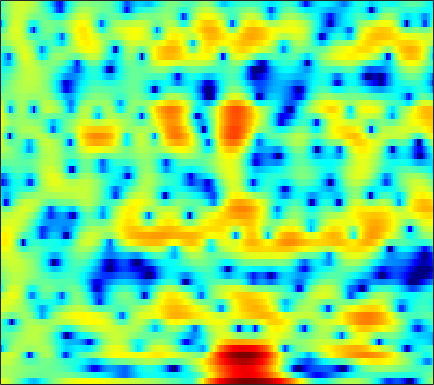

The table this chart was drawn from, first rows:
4.1797, 3.851, 3.3567, 2.7724, 2.2712, 1.5293, 0.67277, -0.043486, -1.1138, -2.2904, -3.5885, -4.6303, -5.9892, -7.2106, -7.8912, -8.2833, -7.9213, -7.3007, -6.1865, -4.9796, -3.8194, -2.987, -1.9364, -1.0045
1.691, 1.646, 1.549, 1.409, 1.278, 1.077, 0.8533, 0.6748, 0.4276, 0.1831, -0.05065, -0.2143, -0.4109, -0.5775, -0.6809, -0.7851, -0.8567, -0.8867, -0.9009, -0.8859, -0.8481, -0.8097, -0.7501, -0.6915
1.527, 1.567, 1.567, 1.513, 1.443, 1.307, 1.142, 1.002, 0.7986, 0.5859, 0.3725, 0.2257, 0.0335, -0.1332, -0.2411, -0.3605, -0.4557, -0.5158, -0.5834, -0.6454, -0.7045, -0.7575, -0.845, -0.9529
2.747, 2.783, 2.746, 2.617, 2.456, 2.15, 1.73, 1.352, 0.7487, 0.06147, -0.6582, -1.172, -1.743, -2.088, -2.164, -2.02, -1.693, -1.395, -1.012, -0.7041, -0.5121, -0.4567, -0.5069, -0.6819
2.344, 2.594, 2.933, 3.187, 3.295, 3.247, 2.936, 2.491, 1.546, 0.1014, -2.049, -4.386, -9.275, -17.23, -13.1, -6.713, -3.163, -1.426, 0.1192, 1.044, 1.504, 1.569, 1.326, 0.7084
-10.45, -6.807, -3.607, -1.496, -0.3613, 0.7018, 1.356, 1.624, 1.75, 1.66, 1.419, 1.207, 0.9541, 0.8348, 0.8782, 1.095, 1.383, 1.598, 1.802, 1.842, 1.686, 1.426, 0.8774, 0.1037
-4.431, -3.794, -2.793, -1.784, -1.089, -0.2756, 0.3891, 0.8023, 1.244, 1.578, 1.813, 1.941, 2.069, 2.147, 2.172, 2.158, 2.087, 1.978, 1.755, 1.426, 0.9609, 0.5153, -0.2115, -1.093
-2.146, -1.956, -1.651, -1.28, -0.9805, -0.5435, -0.0784, 0.2758, 0.7461, 1.185, 1.576, 1.829, 2.111, 2.312, 2.407, 2.454, 2.394, 2.272, 2.026, 1.646, 1.134, 0.645, -0.1736, -1.188
-2.721, -2.88, -3.182, -3.488, -3.596, -3.439, -2.889, -2.255, -1.29, -0.3207, 0.5428, 1.086, 1.663, 2.066, 2.263, 2.415, 2.458, 2.42, 2.284, 2.063, 1.766, 1.496, 1.058, 0.5096
-2.395, -3.224, -5.155, -8.542, -13.2, -35.64, -12.31, -7.631, -3.993, -1.73, -0.2232, 0.541, 1.19, 1.492, 1.536, 1.417, 1.158, 0.9152, 0.6643, 0.501, 0.5231, 0.6449, 0.8896, 1.166
1.644, 1.221, 0.519, -0.2536, -0.7337, -1.036, -0.8396, -0.4613, 0.1613, 0.7103, 1.043, 1.113, 0.9197, 0.3834, -0.2787, -1.583, -3.414, -5.193, -7.903, -9.557, -8.06, -6.017, -3.581, -1.678
3.753, 3.565, 3.29, 3.015, 2.814, 2.552, 2.298, 2.111, 1.817, 1.457, 0.9759, 0.5216, -0.2503, -1.209, -2.083, -3.5, -5.224, -6.728, -8.722, -9.7, -8.861, -7.557, -5.8, -4.349
4.022, 3.988, 3.959, 3.902, 3.814, 3.616, 3.281, 2.935, 2.326, 1.549, 0.6022, -0.197, -1.326, -2.401, -3.101, -3.8, -4.262, -4.467, -4.554, -4.53, -4.407, -4.316, -4.271, -4.424
1.647, 2.389, 3.334, 4.059, 4.41, 4.609, 4.478, 4.16, 3.399, 2.208, 0.5238, -1.155, -4.086, -8.045, -10.94, -10.47, -7.244, -5.299, -3.499, -2.352, -1.752, -1.593, -1.721, -2.307
-4.747, -1.962, 0.5169, 2.123, 2.923, 3.55, 3.755, 3.641, 3.164, 2.302, 1.047, -0.1557, -2.024, -3.927, -4.902, -4.959, -3.961, -3.007, -1.88, -1.072, -0.5676, -0.3764, -0.3612, -0.566
-1.584, -0.8208, 0.2009, 1.083, 1.611, 2.112, 2.37, 2.411, 2.278, 1.956, 1.479, 1.061, 0.4709, -0.07822, -0.4195, -0.738, -0.8959, -0.9477, -0.9754, -1.006, -1.058, -1.125, -1.26, -1.427
-0.2526, 0.2635, 0.8982, 1.446, 1.783, 2.118, 2.319, 2.385, 2.354, 2.206, 1.96, 1.72, 1.353, 0.9479, 0.6286, 0.1841, -0.265, -0.6176, -1.1, -1.587, -2.098, -2.476, -2.938, -3.327
0.552, 1.105, 1.716, 2.192, 2.462, 2.714, 2.841, 2.866, 2.801, 2.642, 2.396, 2.162, 1.778, 1.325, 0.9366, 0.3455, -0.3392, -0.9179, -1.792, -2.797, -3.938, -4.88, -6.172, -7.367
1.52, 2.038, 2.567, 2.926, 3.096, 3.198, 3.174, 3.083, 2.887, 2.621, 2.294, 2.018, 1.603, 1.123, 0.7137, 0.08609, -0.6722, -1.337, -2.41, -3.751, -5.461, -7.085, -9.999, -14.51
2.717, 3.117, 3.455, 3.578, 3.534, 3.308, 2.93, 2.567, 2.035, 1.495, 1.007, 0.6933, 0.3462, 0.02934, -0.2195, -0.6056, -1.101, -1.575, -2.351, -3.297, -4.426, -5.403, -6.808, -8.137
4.352, 4.627, 4.737, 4.534, 4.163, 3.374, 2.232, 1.165, -0.4644, -2.044, -3.063, -3.248, -2.908, -2.352, -2.015, -1.779, -1.778, -1.913, -2.226, -2.655, -3.143, -3.494, -3.942, -4.321
5.771, 6.013, 6.029, 5.656, 5.095, 3.916, 2.11, 0.2061, -3.471, -9.788, -24.11, -13.19, -7.263, -4.701, -3.737, -3.242, -3.305, -3.569, -4.008, -4.388, -4.579, -4.597, -4.526, -4.477
5.224, 5.587, 5.774, 5.625, 5.281, 4.507, 3.387, 2.345, 0.7728, -0.7779, -1.956, -2.488, -2.852, -3.245, -3.757, -4.874, -6.696, -8.605, -11.89, -14.42, -13.17, -11.31, -9.307, -8.056
3.672, 4.188, 4.615, 4.769, 4.719, 4.449, 3.981, 3.523, 2.801, 1.995, 1.129, 0.4312, -0.5917, -1.785, -2.867, -4.637, -6.921, -9.031, -12.17, -14.43, -13.93, -12.62, -11.06, -10.01
2.622, 3.077, 3.516, 3.78, 3.883, 3.905, 3.793, 3.625, 3.292, 2.831, 2.239, 1.7, 0.8318, -0.1997, -1.099, -2.466, -3.974, -5.145, -6.682, -8.03, -9.099, -9.661, -10.11, -10.32
1.95, 2.092, 2.284, 2.506, 2.691, 2.946, 3.174, 3.296, 3.366, 3.3, 3.076, 2.803, 2.272, 1.551, 0.8804, -0.1957, -1.473, -2.586, -4.293, -6.309, -8.723, -10.82, -13.55, -14.67
-0.151, -0.7103, -1.119, -0.9139, -0.392, 0.5597, 1.556, 2.224, 2.94, 3.431, 3.692, 3.738, 3.619, 3.277, 2.881, 2.153, 1.175, 0.2481, -1.27, -3.243, -5.785, -8.208, -11.93, -13.57
-5.883, -9.349, -16.77, -14, -8.907, -4.74, -2.076, -0.6458, 0.7633, 1.752, 2.417, 2.737, 2.972, 3.019, 2.941, 2.701, 2.3, 1.91, 1.25, 0.4801, -0.3508, -0.9429, -1.561, -1.841
-6.44, -7.806, -9.002, -8.748, -7.729, -5.957, -4.273, -3.205, -2.064, -1.212, -0.6186, -0.2772, 0.04786, 0.3138, 0.488, 0.7178, 0.9301, 1.07, 1.214, 1.311, 1.36, 1.387, 1.419, 1.492
-7.008, -7.585, -7.77, -7.364, -6.79, -5.878, -4.999, -4.429, -3.888, -3.634, -3.624, -3.736, -3.889, -3.817, -3.486, -2.679, -1.613, -0.7902, 0.2366, 1.105, 1.805, 2.228, 2.661, 2.97
-13.88, -15.59, -13.27, -10.01, -8.137, -6.338, -5.17, -4.668, -4.468, -4.854, -5.93, -7.376, -10.44, -14.7, -14.18, -8.92, -4.88, -2.681, -0.4696, 1.149, 2.345, 3.012, 3.658, 4.051
-10.53, -11.35, -10.08, -7.841, -6.361, -4.862, -3.889, -3.488, -3.359, -3.681, -4.493, -5.405, -6.883, -7.902, -7.525, -5.556, -3.119, -1.464, 0.3701, 1.81, 2.884, 3.483, 4.027, 4.303
-3.866, -3.905, -3.727, -3.351, -2.996, -2.553, -2.228, -2.069, -1.997, -2.064, -2.223, -2.337, -2.417, -2.274, -1.976, -1.327, -0.478, 0.2327, 1.151, 1.97, 2.627, 3.001, 3.3, 3.378
-1.379, -1.308, -1.242, -1.189, -1.165, -1.156, -1.192, -1.252, -1.371, -1.522, -1.65, -1.712, -1.688, -1.512, -1.274, -0.8037, -0.2099, 0.2716, 0.9187, 1.505, 1.982, 2.238, 2.428, 2.412
0.5089, 0.471, 0.3457, 0.161, -0.01951, -0.298, -0.6216, -0.9195, -1.382, -1.907, -2.459, -2.841, -3.166, -3.155, -2.864, -2.17, -1.258, -0.5528, 0.3319, 1.081, 1.647, 1.938, 2.155, 2.156
2.317, 1.964, 1.444, 0.9105, 0.5455, 0.08469, -0.395, -0.8177, -1.571, -2.659, -4.259, -5.867, -8.468, -9.975, -8.754, -5.71, -3.043, -1.468, 0.1177, 1.233, 1.967, 2.315, 2.528, 2.521
3.213, 2.159, 0.6089, -0.7689, -1.394, -1.553, -1.286, -1.086, -1.132, -1.739, -3.021, -4.53, -7.197, -8.935, -7.562, -4.34, -1.648, -0.1715, 1.248, 2.135, 2.621, 2.773, 2.751, 2.544
3.099, 0.9994, -3.144, -10.98, -24.68, -8.691, -3.723, -1.781, -0.2976, 0.396, 0.5951, 0.5777, 0.4706, 0.5474, 0.7759, 1.25, 1.771, 2.108, 2.324, 2.26, 1.88, 1.404, 0.6406, -0.169
3.856, 2.491, 0.5577, -1.119, -1.776, -1.653, -0.8344, -0.1244, 0.6894, 1.3, 1.679, 1.845, 1.972, 2.024, 2.019, 1.992, 1.86, 1.662, 1.165, 0.3116, -1.071, -2.582, -5.536, -9.925
4.388, 3.515, 2.412, 1.503, 1.01, 0.6682, 0.6065, 0.7039, 0.8952, 1.055, 1.16, 1.142, 1.049, 0.8666, 0.6926, 0.4851, 0.2807, 0.0558, -0.3366, -1.028, -2.118, -3.236, -5.171, -7.307
4.587, 3.468, 1.922, 0.5622, -0.1477, -0.4616, -0.1902, 0.1757, 0.6466, 0.8687, 0.7916, 0.4881, -0.1806, -1.043, -1.628, -2.064, -1.905, -1.481, -0.8486, -0.4161, -0.2752, -0.3488, -0.6138, -0.9392
4.409, 2.643, -0.6291, -5.738, -11.13, -8.7, -3.445, -1.145, 0.6526, 1.451, 1.36, 0.7625, -0.9382, -4.09, -8.197, -16.92, -8.408, -4.149, -0.8965, 1.021, 2.125, 2.562, 2.774, 2.689
2.49, 1.444, -0.3066, -2.163, -3.109, -2.898, -1.504, -0.3957, 0.7102, 1.292, 1.33, 0.9986, 0.09648, -1.208, -2.193, -2.838, -2.203, -1.177, 0.2272, 1.327, 2.004, 2.254, 2.275, 1.963
-0.02106, -0.004426, -0.06191, -0.1227, -0.08098, 0.1089, 0.4587, 0.7669, 1.148, 1.408, 1.52, 1.483, 1.32, 1.088, 0.9279, 0.8109, 0.8343, 0.9265, 1.059, 1.119, 1.026, 0.8279, 0.365, -0.3635
-2.169, -1.53, -0.8407, -0.2838, 0.08203, 0.5272, 0.9334, 1.216, 1.554, 1.824, 2.003, 2.085, 2.127, 2.104, 2.05, 1.947, 1.813, 1.674, 1.429, 1.072, 0.5763, 0.08313, -0.7712, -1.868
-3.425, -2.617, -1.714, -0.9411, -0.434, 0.1864, 0.7413, 1.115, 1.555, 1.921, 2.201, 2.359, 2.489, 2.53, 2.505, 2.393, 2.189, 1.974, 1.602, 1.116, 0.4883, -0.09514, -1.049, -2.228
-3.959, -3.355, -2.607, -1.892, -1.357, -0.6495, 0.05298, 0.5553, 1.169, 1.694, 2.123, 2.363, 2.573, 2.658, 2.644, 2.526, 2.3, 2.069, 1.678, 1.196, 0.6116, 0.1077, -0.6687, -1.61
-4.637, -4.458, -4.162, -3.707, -3.192, -2.289, -1.233, -0.4192, 0.5918, 1.449, 2.101, 2.446, 2.725, 2.805, 2.747, 2.544, 2.231, 1.948, 1.533, 1.101, 0.6728, 0.3475, -0.1157, -0.6408
-5.862, -6.561, -7.845, -8.873, -8.437, -6.11, -3.371, -1.58, 0.3246, 1.714, 2.626, 3.051, 3.299, 3.22, 2.956, 2.399, 1.674, 1.089, 0.3942, -0.07235, -0.2322, -0.2065, -0.08237, 0.02933
-5.593, -6.439, -8.883, -12.91, -12.83, -7.355, -3.044, -0.7554, 1.424, 2.843, 3.691, 3.997, 3.984, 3.51, 2.852, 1.525, -0.3912, -2.213, -4.889, -6.323, -5.089, -3.528, -1.722, -0.4581
-2.95, -2.594, -2.323, -1.95, -1.431, -0.3678, 0.8951, 1.806, 2.815, 3.493, 3.813, 3.793, 3.432, 2.662, 1.809, 0.1923, -2.111, -4.481, -8.655, -11.57, -8.441, -5.831, -3.38, -1.945
-0.5143, -0.09806, 0.4847, 1.089, 1.538, 2.134, 2.677, 3.004, 3.269, 3.322, 3.098, 2.759, 2.108, 1.269, 0.5404, -0.483, -1.513, -2.23, -2.993, -3.335, -3.233, -2.972, -2.666, -2.618
0.1829, 0.6002, 1.306, 2.051, 2.575, 3.15, 3.529, 3.65, 3.563, 3.153, 2.398, 1.62, 0.3265, -1.091, -2.06, -2.87, -2.993, -2.754, -2.291, -1.831, -1.503, -1.363, -1.45, -1.877
-3.474, -2.103, -0.1909, 1.429, 2.388, 3.318, 3.843, 3.973, 3.787, 3.122, 1.936, 0.6078, -1.962, -5.963, -10.7, -16.03, -9.276, -5.971, -3.268, -1.683, -0.7525, -0.3828, -0.1938, -0.3265
-10.16, -5.854, -2.214, 0.1778, 1.456, 2.639, 3.339, 3.579, 3.527, 3.057, 2.141, 1.143, -0.6001, -2.707, -4.217, -5.197, -4.486, -3.458, -2.17, -1.234, -0.6654, -0.4629, -0.3933, -0.5132
-3.178, -2.313, -0.9544, 0.3648, 1.231, 2.152, 2.79, 3.077, 3.204, 3.067, 2.669, 2.236, 1.538, 0.7947, 0.2991, -0.2206, -0.5268, -0.6522, -0.7792, -0.9423, -1.24, -1.552, -2.131, -2.831
-1.716, -1.109, -0.2026, 0.7082, 1.331, 2.059, 2.617, 2.912, 3.146, 3.193, 3.08, 2.901, 2.561, 2.133, 1.772, 1.256, 0.6861, 0.226, -0.4539, -1.252, -2.206, -3.043, -4.375, -6.005
-2.766, -1.754, -0.5171, 0.5506, 1.23, 1.977, 2.545, 2.863, 3.15, 3.284, 3.288, 3.206, 2.988, 2.652, 2.313, 1.756, 1.057, 0.427, -0.5603, -1.745, -3.123, -4.301, -6.006, -7.905
